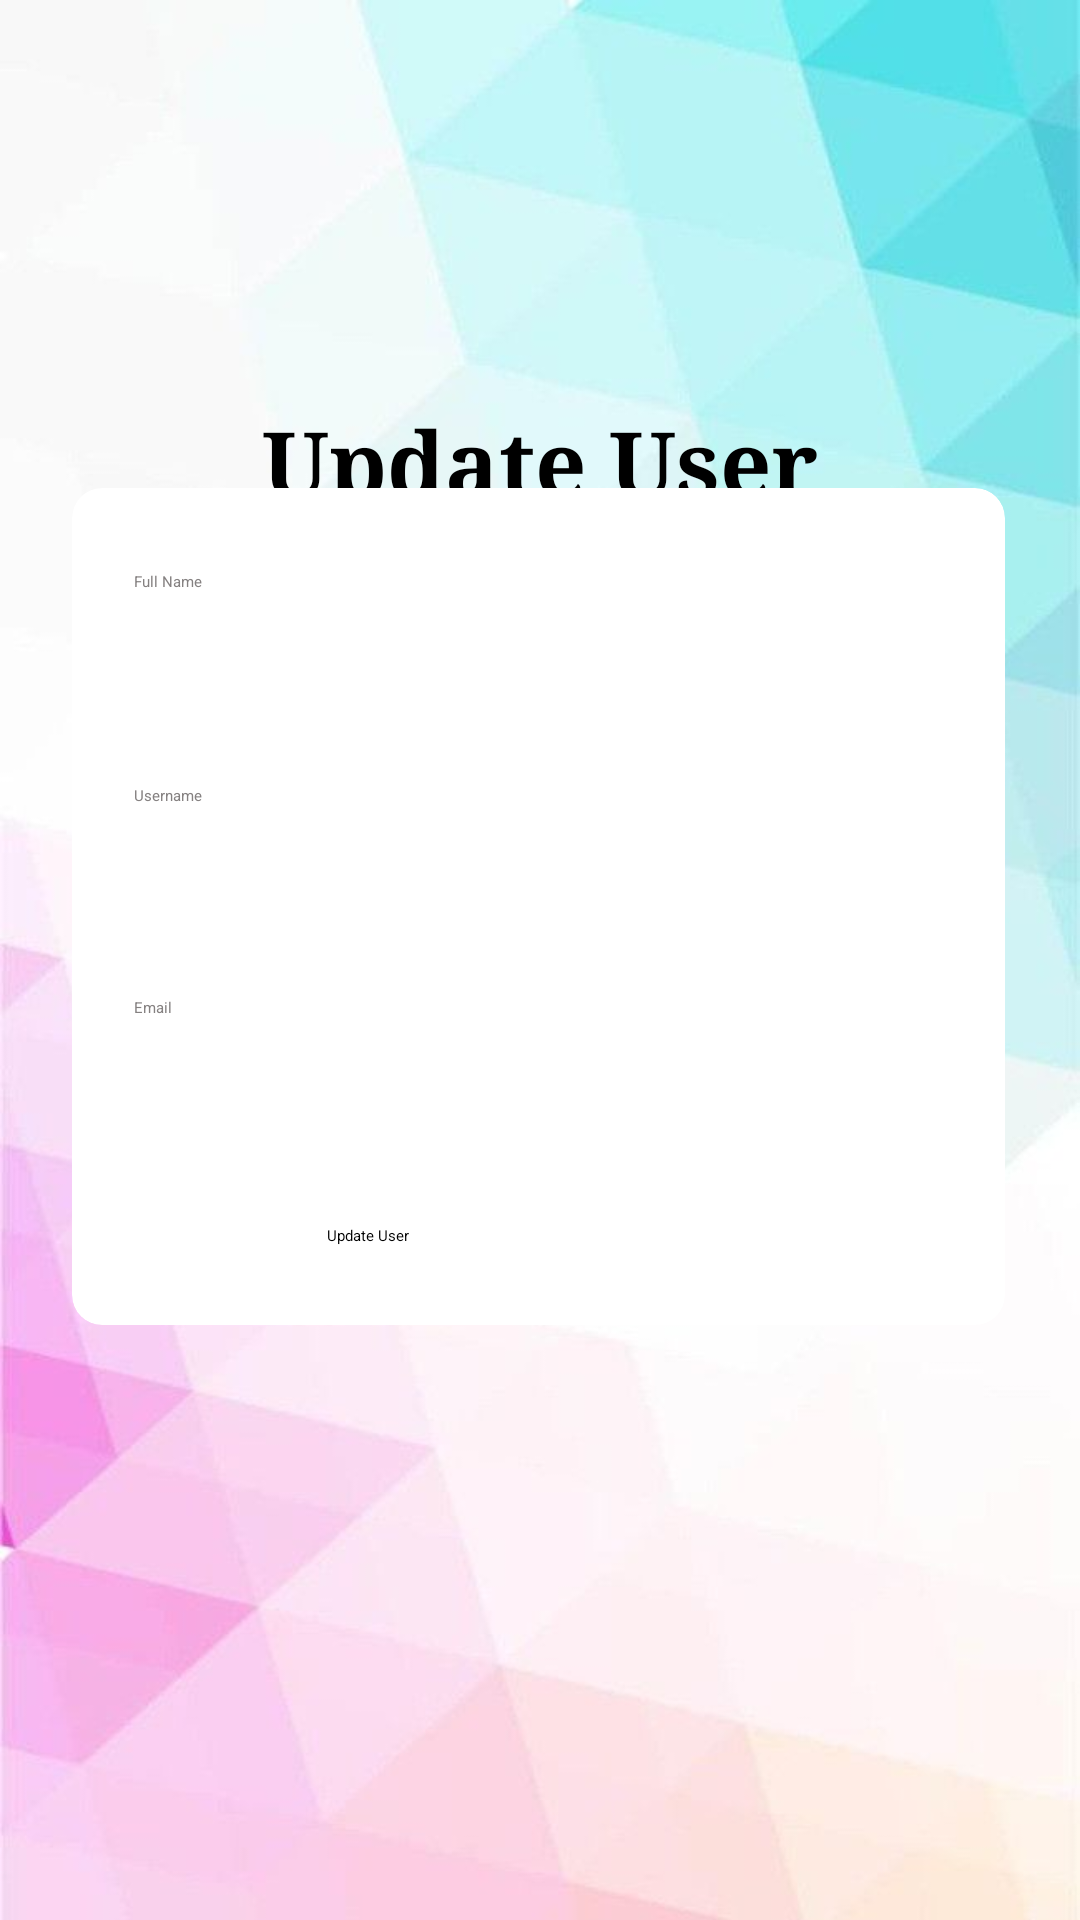

The Android layout XML behind this screen, and the referenced resources:
<!-- AndroidManifest.xml: application theme Theme.LibraryManagementSystem -->
<!-- res/layout/activity_update_user.xml -->
<?xml version="1.0" encoding="utf-8"?>
<androidx.constraintlayout.widget.ConstraintLayout xmlns:android="http://schemas.android.com/apk/res/android"
    xmlns:tools="http://schemas.android.com/tools"
    android:layout_width="match_parent"
    android:layout_height="match_parent"
    xmlns:app="http://schemas.android.com/apk/res-auto"
    android:background="@drawable/contentbg"
    tools:context=".UpdateUser">


    <TextView
        android:id="@+id/textView"
        android:layout_width="wrap_content"
        android:layout_height="wrap_content"
        android:fontFamily="serif"
        android:text="Update User"

        android:textColor="@color/black"
        android:textSize="30dp"
        android:textStyle="bold"
        app:layout_constraintBottom_toBottomOf="parent"
        app:layout_constraintEnd_toEndOf="parent"
        app:layout_constraintStart_toStartOf="parent"
        app:layout_constraintTop_toTopOf="parent"
        app:layout_constraintVertical_bias="0.223" />

    <androidx.cardview.widget.CardView
        android:id="@+id/cardView"
        android:layout_width="311dp"
        android:layout_height="279dp"
        android:elevation="15dp"
        app:cardCornerRadius="10dp"
        android:layout_marginTop="-190dp"
        app:cardBackgroundColor="@color/white"
        app:layout_constraintBottom_toBottomOf="parent"
        app:layout_constraintEnd_toEndOf="parent"
        app:layout_constraintHorizontal_bias="0.493"
        app:layout_constraintStart_toStartOf="parent"
        app:layout_constraintTop_toTopOf="parent"
        app:layout_constraintVertical_bias="0.64">

        <androidx.constraintlayout.widget.ConstraintLayout
            android:layout_width="match_parent"
            android:layout_height="277dp"
            android:padding="16dp">

            <EditText
                android:id="@+id/editTextFullNameUpdate"
                android:layout_width="270dp"
                android:layout_height="wrap_content"
                android:hint="Full Name"
                android:inputType="textPersonName"
                android:maxLines="1"
                android:textColor="@color/black"
                android:textColorHint="#858181"
                app:layout_constraintBottom_toBottomOf="parent"
                app:layout_constraintEnd_toEndOf="parent"
                app:layout_constraintStart_toStartOf="parent"
                app:layout_constraintTop_toTopOf="parent"
                app:layout_constraintVertical_bias="0.049" />

            <EditText
                android:id="@+id/editTextUsernameUpdate"
                android:layout_width="270dp"
                android:layout_height="wrap_content"
                android:hint="Username"
                android:inputType="text"
                android:maxLines="1"
                android:textColor="@color/black"
                android:textColorHint="#858181"
                app:layout_constraintBottom_toBottomOf="parent"
                app:layout_constraintEnd_toEndOf="parent"
                app:layout_constraintHorizontal_bias="0.512"
                app:layout_constraintStart_toStartOf="parent"
                app:layout_constraintTop_toTopOf="parent"
                app:layout_constraintVertical_bias="0.349" />

            <EditText
                android:id="@+id/editTextEmailUpdate"
                android:layout_width="270dp"
                android:layout_height="wrap_content"
                android:hint="Email"
                android:maxLines="1"
                android:inputType="textEmailAddress"
                android:textColor="@color/black"
                android:textColorHint="#858181"
                app:layout_constraintBottom_toBottomOf="parent"
                app:layout_constraintEnd_toEndOf="parent"
                app:layout_constraintHorizontal_bias="0.512"
                app:layout_constraintStart_toStartOf="parent"
                app:layout_constraintTop_toTopOf="parent"
                app:layout_constraintVertical_bias="0.646" />

            <androidx.appcompat.widget.AppCompatButton
                android:id="@+id/btnUpdateUser"
                android:layout_width="150dp"
                android:layout_height="wrap_content"
                android:background="@drawable/editdsgn"
                android:text="Update User"
                android:padding="5dp"
                android:textColor="@color/black"
                android:backgroundTint="#D1B4F3"
                android:elevation="10dp"
                app:layout_constraintBottom_toBottomOf="parent"
                app:layout_constraintEnd_toEndOf="parent"
                app:layout_constraintHorizontal_bias="0.496"
                app:layout_constraintStart_toStartOf="parent"
                app:layout_constraintTop_toTopOf="parent"
                app:layout_constraintVertical_bias="0.986" />
        </androidx.constraintlayout.widget.ConstraintLayout>
    </androidx.cardview.widget.CardView>

</androidx.constraintlayout.widget.ConstraintLayout>
<!-- resources referenced by this layout -->
<resources>
  <color name="black">#FF000000</color>
  <color name="white">#FFFFFFFF</color>
  <!-- drawable contentbg: jpeg bitmap (drawable, 23499 bytes) -->
</resources>
